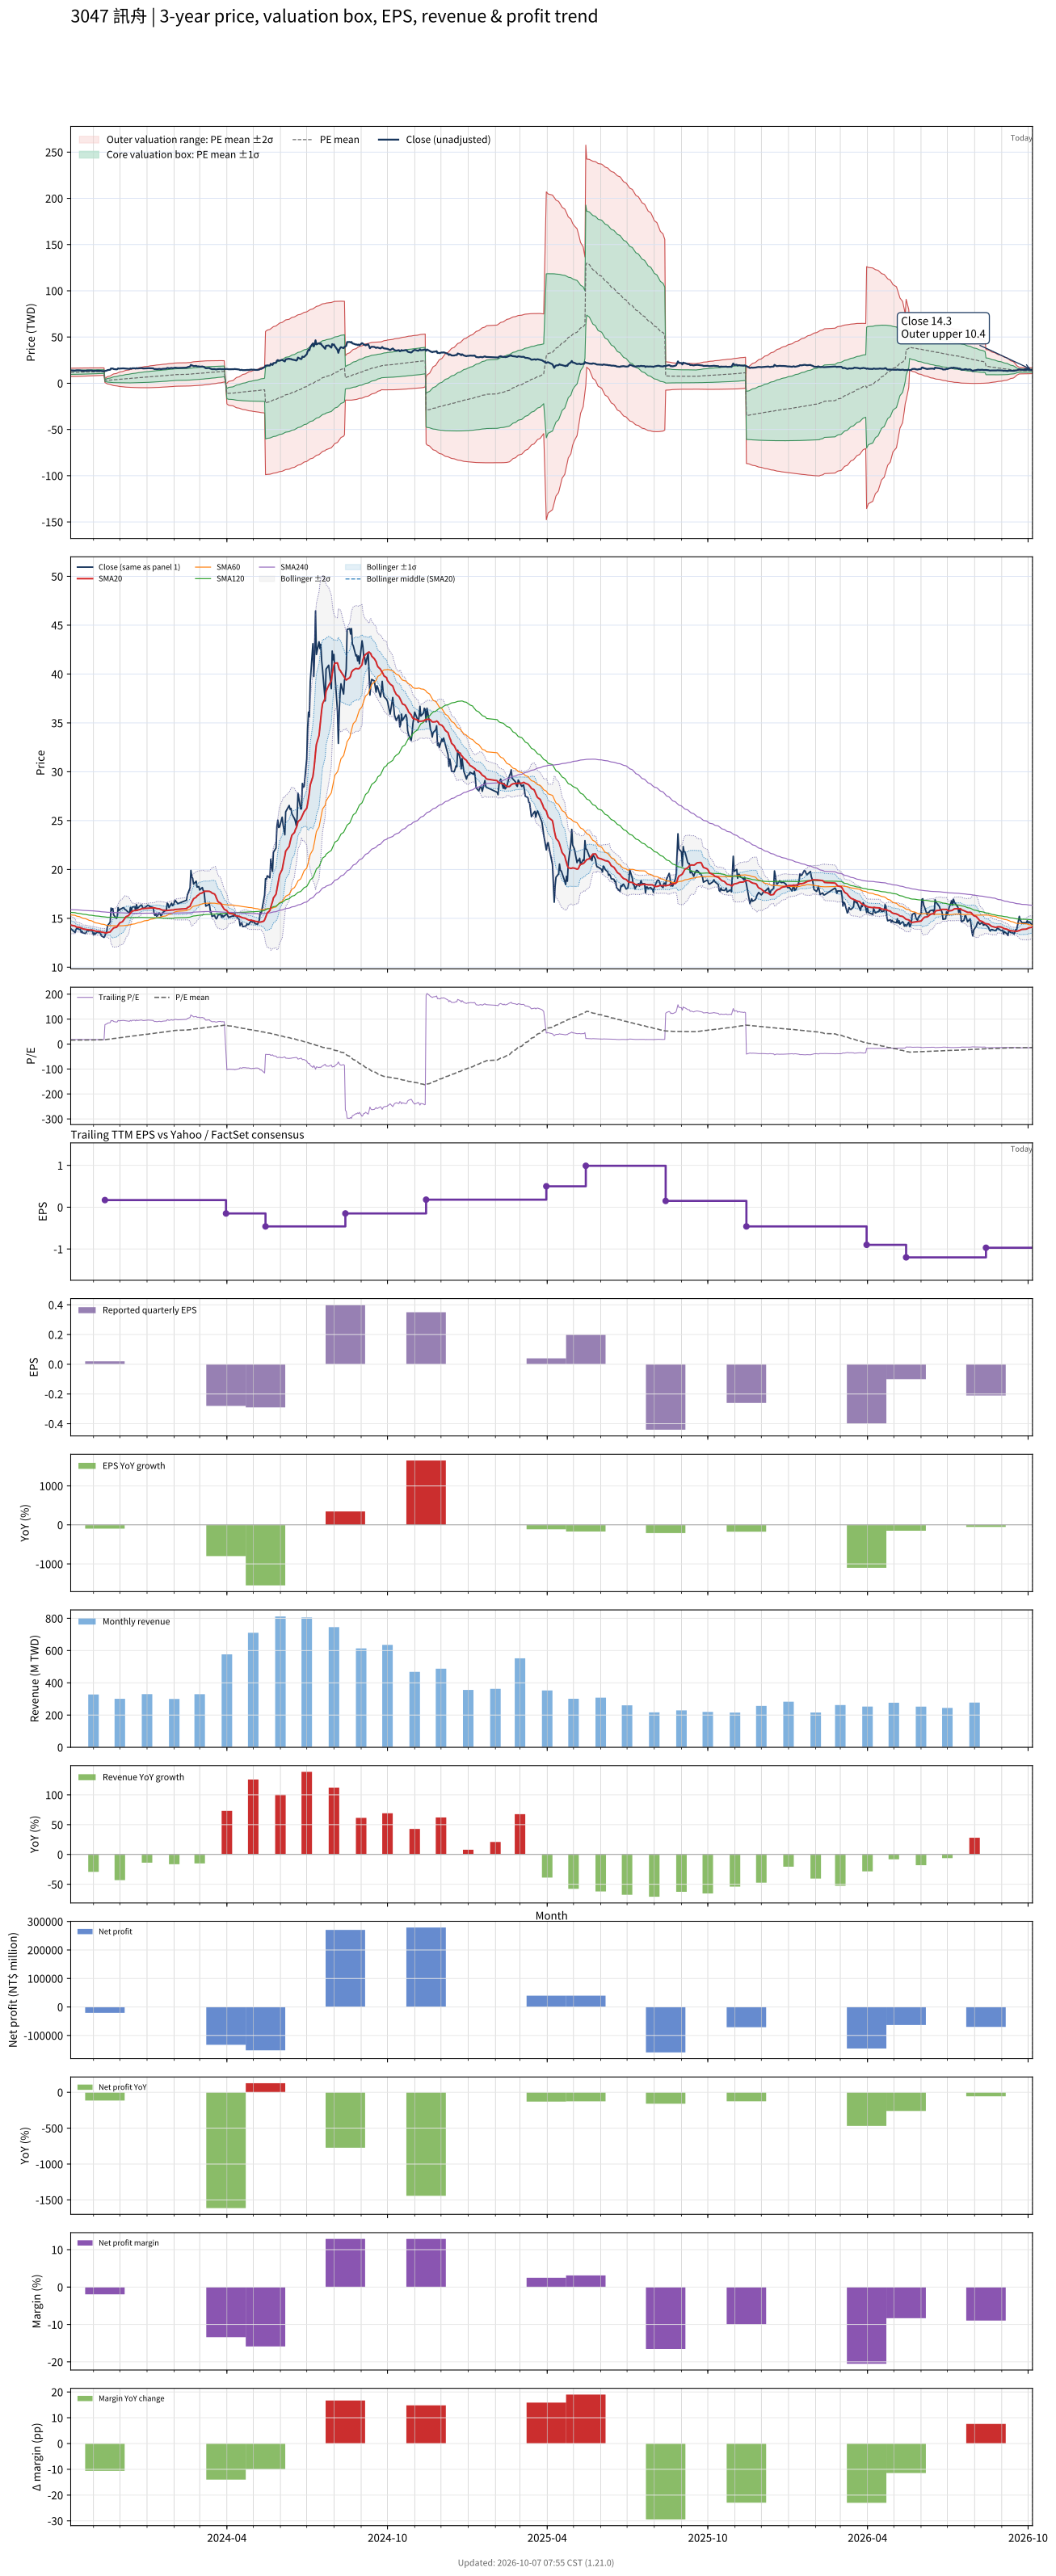

The table this chart was drawn from, first rows:
# chart-version: skill-stock-dynamic-val…
date, close, available_date, period_end, eps, ttm_eps, pe, pe_mean, pe_std, price_m2, price_m1, price_mean, price_p1, price_p2, forward_eps, forward_pe, forward_pe_mean, forward_pe_std, forward_price_m2, forward_price_m1, forward_price_mean, forward_price_p1, forward_price_p2, sma20
2023-10-06, 13.95, 2023-08-14, 2023-06-30, 0.09, 0.75, 18.6, 15.75, 2.975, 7.351, 9.583, 11.81, 14.05, 16.28, , , , , , , , , , 14.31
2023-10-11, 13.55, 2023-08-14, 2023-06-30, 0.09, 0.75, 18.07, 15.79, 2.976, 7.379, 9.611, 11.84, 14.07, 16.31, , , , , , , , , , 14.21
2023-10-12, 13.85, 2023-08-14, 2023-06-30, 0.09, 0.75, 18.47, 15.83, 2.977, 7.409, 9.642, 11.87, 14.11, 16.34, , , , , , , , , , 14.13
2023-10-13, 14, 2023-08-14, 2023-06-30, 0.09, 0.75, 18.67, 15.87, 2.982, 7.432, 9.669, 11.91, 14.14, 16.38, , , , , , , , , , 14.11
2023-10-16, 13.85, 2023-08-14, 2023-06-30, 0.09, 0.75, 18.47, 15.92, 2.982, 7.464, 9.701, 11.94, 14.17, 16.41, , , , , , , , , , 14.08
2023-10-17, 13.9, 2023-08-14, 2023-06-30, 0.09, 0.75, 18.53, 15.96, 2.978, 7.506, 9.739, 11.97, 14.21, 16.44, , , , , , , , , , 14.04
2023-10-18, 13.55, 2023-08-14, 2023-06-30, 0.09, 0.75, 18.07, 16.01, 2.971, 7.549, 9.777, 12.01, 14.23, 16.46, , , , , , , , , , 14
2023-10-19, 13.65, 2023-08-14, 2023-06-30, 0.09, 0.75, 18.2, 16.05, 2.96, 7.6, 9.82, 12.04, 14.26, 16.48, , , , , , , , , , 13.96
2023-10-20, 13.5, 2023-08-14, 2023-06-30, 0.09, 0.75, 18, 16.1, 2.948, 7.651, 9.863, 12.07, 14.29, 16.5, , , , , , , , , , 13.91
2023-10-23, 13.45, 2023-08-14, 2023-06-30, 0.09, 0.75, 17.93, 16.14, 2.935, 7.706, 9.907, 12.11, 14.31, 16.51, , , , , , , , , , 13.88
2023-10-24, 13.6, 2023-08-14, 2023-06-30, 0.09, 0.75, 18.13, 16.19, 2.924, 7.755, 9.948, 12.14, 14.33, 16.53, , , , , , , , , , 13.86
2023-10-25, 13.8, 2023-08-14, 2023-06-30, 0.09, 0.75, 18.4, 16.24, 2.914, 7.806, 9.991, 12.18, 14.36, 16.55, , , , , , , , , , 13.84
2023-10-26, 13.75, 2023-08-14, 2023-06-30, 0.09, 0.75, 18.33, 16.28, 2.901, 7.86, 10.04, 12.21, 14.39, 16.56, , , , , , , , , , 13.82
2023-10-27, 13.75, 2023-08-14, 2023-06-30, 0.09, 0.75, 18.33, 16.33, 2.887, 7.917, 10.08, 12.25, 14.41, 16.58, , , , , , , , , , 13.81
2023-10-30, 13.8, 2023-08-14, 2023-06-30, 0.09, 0.75, 18.4, 16.38, 2.872, 7.977, 10.13, 12.28, 14.44, 16.59, , , , , , , , , , 13.8
2023-10-31, 13.6, 2023-08-14, 2023-06-30, 0.09, 0.75, 18.13, 16.43, 2.854, 8.039, 10.18, 12.32, 14.46, 16.6, , , , , , , , , , 13.79
2023-11-01, 13.3, 2023-08-14, 2023-06-30, 0.09, 0.75, 17.73, 16.47, 2.831, 8.108, 10.23, 12.35, 14.48, 16.6, , , , , , , , , , 13.75
2023-11-02, 13.5, 2023-08-14, 2023-06-30, 0.09, 0.75, 18, 16.52, 2.807, 8.18, 10.28, 12.39, 14.49, 16.6, , , , , , , , , , 13.72
2023-11-03, 13.4, 2023-08-14, 2023-06-30, 0.09, 0.75, 17.87, 16.57, 2.775, 8.265, 10.35, 12.43, 14.51, 16.59, , , , , , , , , , 13.69
2023-11-06, 13.65, 2023-08-14, 2023-06-30, 0.09, 0.75, 18.2, 16.62, 2.747, 8.347, 10.41, 12.47, 14.53, 16.59, , , , , , , , , , 13.67
2023-11-07, 13.55, 2023-08-14, 2023-06-30, 0.09, 0.75, 18.07, 16.66, 2.732, 8.399, 10.45, 12.5, 14.55, 16.6, , , , , , , , , , 13.65
2023-11-08, 13.55, 2023-08-14, 2023-06-30, 0.09, 0.75, 18.07, 16.7, 2.718, 8.449, 10.49, 12.53, 14.56, 16.6, , , , , , , , , , 13.65
2023-11-09, 13.45, 2023-08-14, 2023-06-30, 0.09, 0.75, 17.93, 16.74, 2.704, 8.499, 10.53, 12.55, 14.58, 16.61, , , , , , , , , , 13.63
2023-11-10, 13.2, 2023-08-14, 2023-06-30, 0.09, 0.75, 17.6, 16.77, 2.688, 8.548, 10.56, 12.58, 14.6, 16.61, , , , , , , , , , 13.59
2023-11-13, 13.05, 2023-08-14, 2023-06-30, 0.09, 0.75, 17.4, 16.81, 2.67, 8.601, 10.6, 12.61, 14.61, 16.61, , , , , , , , , , 13.55
2023-11-14, 13.2, 2023-11-14, 2023-09-30, 0.02, 0.17, 77.65, 17.34, 6.152, 0.8563, 1.902, 2.948, 3.994, 5.04, , , , , , , , , , 13.52
2023-11-15, 13.5, 2023-11-14, 2023-09-30, 0.02, 0.17, 79.41, 17.89, 8.355, 0.2007, 1.621, 3.041, 4.462, 5.882, , , , , , , , , , 13.51
2023-11-16, 13.65, 2023-11-14, 2023-09-30, 0.02, 0.17, 80.29, 18.45, 10.1, -0.299, 1.418, 3.136, 4.853, 6.571, , , , , , , , , , 13.51
2023-11-17, 14.25, 2023-11-14, 2023-09-30, 0.02, 0.17, 83.82, 19.03, 11.72, -0.75, 1.243, 3.236, 5.229, 7.221, , , , , , , , , , 13.55
2023-11-20, 14.6, 2023-11-14, 2023-09-30, 0.02, 0.17, 85.88, 19.64, 13.2, -1.151, 1.094, 3.339, 5.583, 7.828, , , , , , , , , , 13.61
2023-11-21, 16.05, 2023-11-14, 2023-09-30, 0.02, 0.17, 94.41, 20.31, 14.85, -1.596, 0.9286, 3.453, 5.978, 8.502, , , , , , , , , , 13.73
2023-11-22, 15.8, 2023-11-14, 2023-09-30, 0.02, 0.17, 92.94, 20.97, 16.25, -1.959, 0.8033, 3.566, 6.328, 9.09, , , , , , , , , , 13.83
2023-11-23, 16, 2023-11-14, 2023-09-30, 0.02, 0.17, 94.12, 21.64, 17.55, -2.288, 0.6957, 3.68, 6.664, 9.647, , , , , , , , , , 13.94
2023-11-24, 15.35, 2023-11-14, 2023-09-30, 0.02, 0.17, 90.29, 22.28, 18.62, -2.544, 0.622, 3.788, 6.954, 10.12, , , , , , , , , , 14.02
2023-11-27, 15, 2023-11-14, 2023-09-30, 0.02, 0.17, 88.24, 22.9, 19.56, -2.757, 0.5677, 3.892, 7.217, 10.54, , , , , , , , , , 14.08
2023-11-28, 15.1, 2023-11-14, 2023-09-30, 0.02, 0.17, 88.82, 23.52, 20.44, -2.953, 0.5224, 3.998, 7.473, 10.95, , , , , , , , , , 14.16
2023-11-29, 16.1, 2023-11-14, 2023-09-30, 0.02, 0.17, 94.71, 24.18, 21.43, -3.176, 0.4675, 4.111, 7.755, 11.4, , , , , , , , , , 14.3
2023-11-30, 15.8, 2023-11-14, 2023-09-30, 0.02, 0.17, 92.94, 24.84, 22.31, -3.364, 0.4291, 4.223, 8.016, 11.81, , , , , , , , , , 14.41
2023-12-01, 15.9, 2023-11-14, 2023-09-30, 0.02, 0.17, 93.53, 25.5, 23.16, -3.538, 0.3984, 4.335, 8.271, 12.21, , , , , , , , , , 14.54
2023-12-04, 16.05, 2023-11-14, 2023-09-30, 0.02, 0.17, 94.41, 26.17, 23.97, -3.701, 0.3735, 4.448, 8.523, 12.6, , , , , , , , , , 14.66
2023-12-05, 16.1, 2023-11-14, 2023-09-30, 0.02, 0.17, 94.71, 26.84, 24.75, -3.852, 0.3554, 4.562, 8.769, 12.98, , , , , , , , , , 14.79
2023-12-06, 16, 2023-11-14, 2023-09-30, 0.02, 0.17, 94.12, 27.5, 25.47, -3.984, 0.3461, 4.676, 9.005, 13.34, , , , , , , , , , 14.91
2023-12-07, 15.9, 2023-11-14, 2023-09-30, 0.02, 0.17, 93.53, 28.17, 26.14, -4.099, 0.3444, 4.788, 9.232, 13.68, , , , , , , , , , 15.03
2023-12-08, 15.85, 2023-11-14, 2023-09-30, 0.02, 0.17, 93.24, 28.83, 26.77, -4.203, 0.3488, 4.9, 9.452, 14, , , , , , , , , , 15.16
2023-12-11, 15.6, 2023-11-14, 2023-09-30, 0.02, 0.17, 91.76, 29.47, 27.35, -4.288, 0.3613, 5.01, 9.659, 14.31, , , , , , , , , , 15.29
2023-12-12, 15.5, 2023-11-14, 2023-09-30, 0.02, 0.17, 91.18, 30.11, 27.88, -4.361, 0.3792, 5.119, 9.86, 14.6, , , , , , , , , , 15.4
2023-12-13, 16.1, 2023-11-14, 2023-09-30, 0.02, 0.17, 94.71, 30.79, 28.46, -4.443, 0.3954, 5.234, 10.07, 14.91, , , , , , , , , , 15.54
2023-12-14, 15.65, 2023-11-14, 2023-09-30, 0.02, 0.17, 92.06, 31.43, 28.96, -4.503, 0.4202, 5.344, 10.27, 15.19, , , , , , , , , , 15.63
2023-12-15, 16.15, 2023-11-14, 2023-09-30, 0.02, 0.17, 95, 32.11, 29.49, -4.568, 0.4451, 5.459, 10.47, 15.49, , , , , , , , , , 15.73
2023-12-18, 16.2, 2023-11-14, 2023-09-30, 0.02, 0.17, 95.29, 32.79, 30, -4.625, 0.4746, 5.574, 10.67, 15.77, , , , , , , , , , 15.81
2023-12-19, 15.8, 2023-11-14, 2023-09-30, 0.02, 0.17, 92.94, 33.45, 30.44, -4.665, 0.5109, 5.686, 10.86, 16.04, , , , , , , , , , 15.8
2023-12-20, 16.4, 2023-11-14, 2023-09-30, 0.02, 0.17, 96.47, 34.14, 30.93, -4.712, 0.5454, 5.803, 11.06, 16.32, , , , , , , , , , 15.83
2023-12-21, 16, 2023-11-14, 2023-09-30, 0.02, 0.17, 94.12, 34.8, 31.35, -4.743, 0.5867, 5.917, 11.25, 16.58, , , , , , , , , , 15.83
2023-12-22, 16.1, 2023-11-14, 2023-09-30, 0.02, 0.17, 94.71, 35.47, 31.77, -4.77, 0.6301, 6.03, 11.43, 16.83, , , , , , , , , , 15.87
2023-12-25, 16.35, 2023-11-14, 2023-09-30, 0.02, 0.17, 96.18, 36.15, 32.19, -4.797, 0.6745, 6.146, 11.62, 17.09, , , , , , , , , , 15.93
2023-12-26, 16.35, 2023-11-14, 2023-09-30, 0.02, 0.17, 96.18, 36.84, 32.58, -4.817, 0.7226, 6.262, 11.8, 17.34, , , , , , , , , , 15.99
2023-12-27, 16.1, 2023-11-14, 2023-09-30, 0.02, 0.17, 94.71, 37.5, 32.94, -4.825, 0.7755, 6.376, 11.98, 17.58, , , , , , , , , , 15.99
2023-12-28, 16, 2023-11-14, 2023-09-30, 0.02, 0.17, 94.12, 38.17, 33.28, -4.826, 0.8314, 6.488, 12.15, 17.8, , , , , , , , , , 16
2023-12-29, 16.05, 2023-11-14, 2023-09-30, 0.02, 0.17, 94.41, 38.83, 33.6, -4.821, 0.8901, 6.602, 12.31, 18.02, , , , , , , , , , 16.01
... 668 more rows
